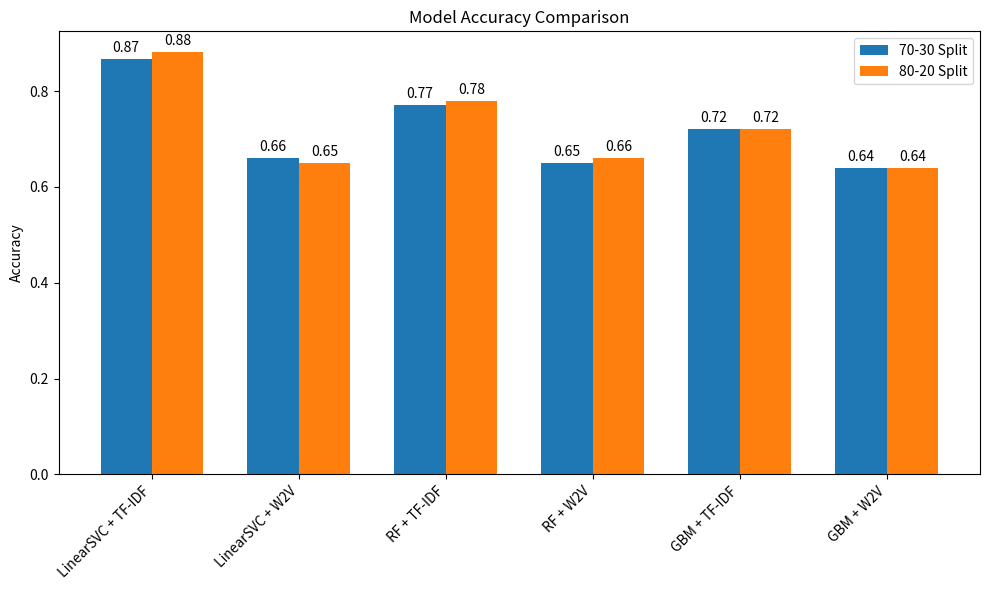
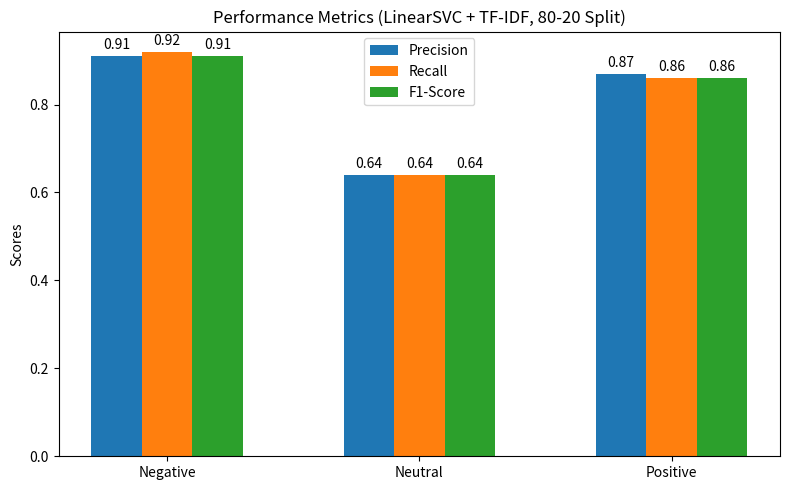

Generate these figures, in order, with matplotlib:
import matplotlib.pyplot as plt
import numpy as np

# Data for accuracy comparison
models = ["LinearSVC + TF-IDF", "LinearSVC + W2V", "RF + TF-IDF", "RF + W2V", "GBM + TF-IDF", "GBM + W2V"]
accuracy_70_30 = [0.8675, 0.66, 0.77, 0.65, 0.72, 0.64]
accuracy_80_20 = [0.8807, 0.65, 0.78, 0.66, 0.72, 0.64]

# Bar chart for accuracy comparison
x = np.arange(len(models))
width = 0.35

fig, ax = plt.subplots(figsize=(10, 6))
rects1 = ax.bar(x - width/2, accuracy_70_30, width, label='70-30 Split')
rects2 = ax.bar(x + width/2, accuracy_80_20, width, label='80-20 Split')

# Add labels, title, and legend
ax.set_ylabel('Accuracy')
ax.set_title('Model Accuracy Comparison')
ax.set_xticks(x)
ax.set_xticklabels(models, rotation=45, ha='right')
ax.legend()

# Add value annotations
def annotate_bars(rects):
    for rect in rects:
        height = rect.get_height()
        ax.annotate(f'{height:.2f}',
                    xy=(rect.get_x() + rect.get_width() / 2, height),
                    xytext=(0, 3),
                    textcoords="offset points",
                    ha='center', va='bottom')

annotate_bars(rects1)
annotate_bars(rects2)

plt.tight_layout()
plt.show()

# Precision, recall, and F1-score for one model as an example (e.g., LinearSVC + TF-IDF, 80-20)
labels = ["Negative", "Neutral", "Positive"]
precision = [0.91, 0.64, 0.87]
recall = [0.92, 0.64, 0.86]
f1_score = [0.91, 0.64, 0.86]

x = np.arange(len(labels))
width = 0.2

fig, ax = plt.subplots(figsize=(8, 5))
rects1 = ax.bar(x - width, precision, width, label='Precision')
rects2 = ax.bar(x, recall, width, label='Recall')
rects3 = ax.bar(x + width, f1_score, width, label='F1-Score')

# Add labels, title, and legend
ax.set_ylabel('Scores')
ax.set_title('Performance Metrics (LinearSVC + TF-IDF, 80-20 Split)')
ax.set_xticks(x)
ax.set_xticklabels(labels)
ax.legend()

# Add value annotations
annotate_bars(rects1)
annotate_bars(rects2)
annotate_bars(rects3)

plt.tight_layout()
plt.show()
